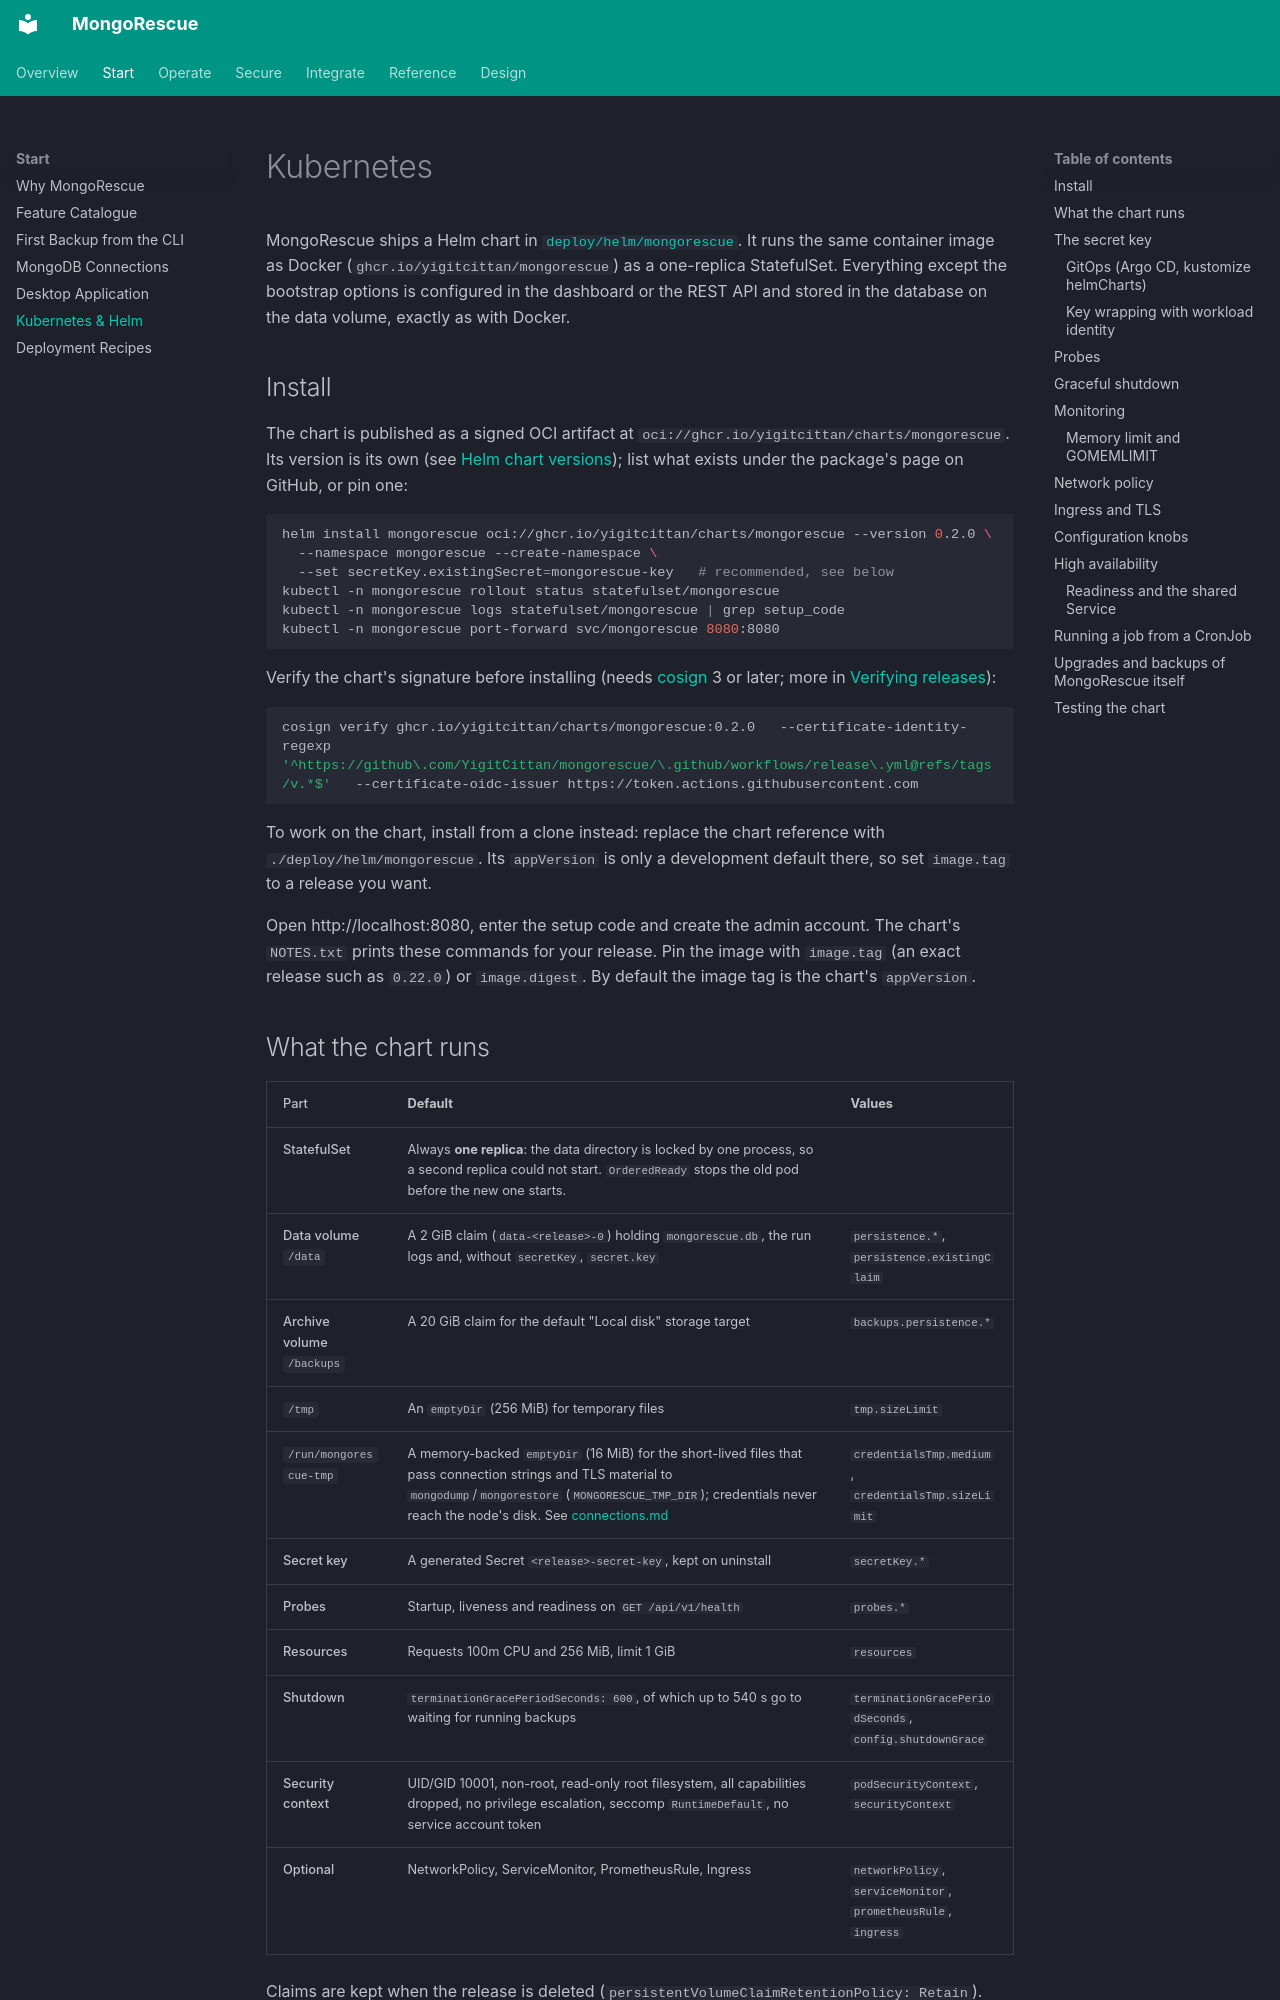

repository: YigitCittan/mongorescue · page: kubernetes/index.html · generator: mkdocs

# Kubernetes

MongoRescue ships a Helm chart in [`deploy/helm/mongorescue`](https://github.com/YigitCittan/mongorescue/tree/main/deploy/helm/mongorescue). It runs the same container image as Docker (`ghcr.io/yigitcittan/mongorescue`) as a one-replica StatefulSet. Everything except the bootstrap options is configured in the dashboard or the REST API and stored in the database on the data volume, exactly as with Docker.

## Install

The chart is published as a signed OCI artifact at `oci://ghcr.io/yigitcittan/charts/mongorescue`. Its version is its own (see [Helm chart versions](versioning.md#helm-chart-versions)); list what exists under the package's page on GitHub, or pin one:

```bash
helm install mongorescue oci://ghcr.io/yigitcittan/charts/mongorescue --version 0.2.0 \
  --namespace mongorescue --create-namespace \
  --set secretKey.existingSecret=mongorescue-key   # recommended, see below
kubectl -n mongorescue rollout status statefulset/mongorescue
kubectl -n mongorescue logs statefulset/mongorescue | grep setup_code
kubectl -n mongorescue port-forward svc/mongorescue 8080:8080
```

Verify the chart's signature before installing (needs [cosign](https://docs.sigstore.dev/cosign/system_config/installation/) 3 or later; more in [Verifying releases](security.md#helm-chart-cosign)):

```bash
cosign verify ghcr.io/yigitcittan/charts/mongorescue:0.2.0   --certificate-identity-regexp '^https://github\.com/YigitCittan/mongorescue/\.github/workflows/release\.yml@refs/tags/v.*$'   --certificate-oidc-issuer https://token.actions.githubusercontent.com
```

To work on the chart, install from a clone instead: replace the chart reference with `./deploy/helm/mongorescue`. Its `appVersion` is only a development default there, so set `image.tag` to a release you want.

Open http://localhost:8080, enter the setup code and create the admin account. The chart's `NOTES.txt` prints these commands for your release. Pin the image with `image.tag` (an exact release such as `0.22.0`) or `image.digest`. By default the image tag is the chart's `appVersion`.
